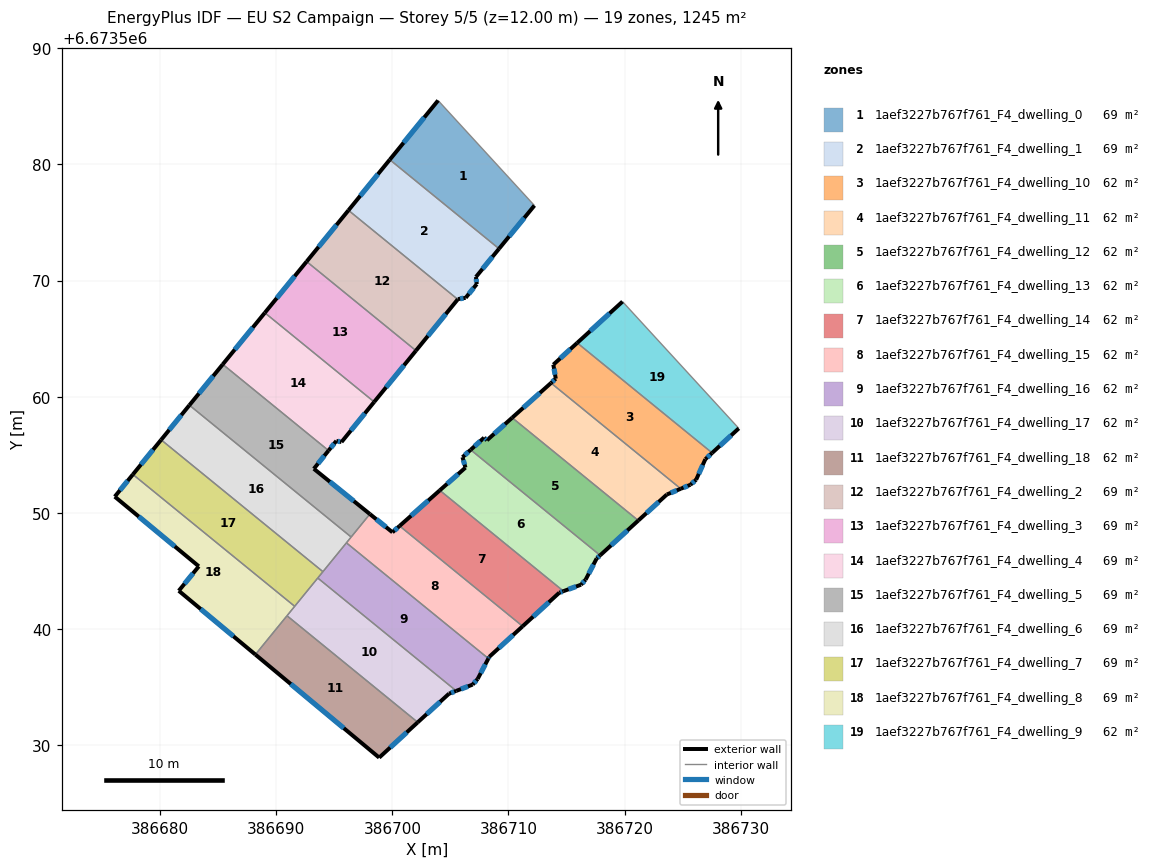
=== STOREY PLAN SPEC (per zone: floor XY polygon, exterior-wall plan segments, windows/doors) ===
zone 1: 1aef3227b767f761_F4_dwelling_0  (69.2 m²)
  floor: (386703.94, 6673585.51) (386712.24, 6673576.47) (386709.19, 6673572.75) (386699.78, 6673580.42)
  exterior wall: (386709.19, 6673572.75) – (386712.24, 6673576.47)  [4.8 m]
    window: (386710.06, 6673573.81) – (386711.37, 6673575.40)  [2.7 m²]
  exterior wall: (386703.94, 6673585.51) – (386699.78, 6673580.42)  [6.6 m]
    window: (386702.75, 6673584.06) – (386700.97, 6673581.87)  [3.6 m²]
  interior walls: 2
zone 2: 1aef3227b767f761_F4_dwelling_1  (69.2 m²)
  floor: (386709.19, 6673572.75) (386707.20, 6673570.31) (386707.27, 6673569.70) (386706.32, 6673568.52) (386705.65, 6673568.41) (386705.63, 6673568.38) (386696.22, 6673576.05) (386699.78, 6673580.42)
  exterior wall: (386705.65, 6673568.41) – (386706.32, 6673568.52)  [0.7 m]
    window: (386705.84, 6673568.44) – (386706.13, 6673568.49)  [0.4 m²]
  exterior wall: (386705.63, 6673568.38) – (386705.65, 6673568.41)  [0.0 m]
  exterior wall: (386699.78, 6673580.42) – (386696.22, 6673576.05)  [5.6 m]
    window: (386698.76, 6673579.17) – (386697.24, 6673577.30)  [3.1 m²]
  exterior wall: (386707.20, 6673570.31) – (386709.19, 6673572.75)  [3.1 m]
    window: (386707.77, 6673571.01) – (386708.62, 6673572.05)  [1.7 m²]
  exterior wall: (386707.27, 6673569.70) – (386707.20, 6673570.31)  [0.6 m]
    window: (386707.25, 6673569.87) – (386707.22, 6673570.14)  [0.3 m²]
  exterior wall: (386706.32, 6673568.52) – (386707.27, 6673569.70)  [1.5 m]
    window: (386706.59, 6673568.86) – (386707.00, 6673569.36)  [0.8 m²]
  interior walls: 2
zone 3: 1aef3227b767f761_F4_dwelling_10  (62.3 m²)
  floor: (386727.55, 6673555.16) (386726.96, 6673554.62) (386726.16, 6673552.85) (386725.67, 6673552.42) (386724.84, 6673552.07) (386713.66, 6673561.18) (386714.08, 6673561.55) (386713.87, 6673562.76) (386715.92, 6673564.63)
  exterior wall: (386726.96, 6673554.62) – (386727.55, 6673555.16)  [0.8 m]
    window: (386727.13, 6673554.77) – (386727.38, 6673555.01)  [0.4 m²]
  exterior wall: (386726.16, 6673552.85) – (386726.96, 6673554.62)  [1.9 m]
    window: (386726.39, 6673553.35) – (386726.73, 6673554.11)  [1.1 m²]
  exterior wall: (386725.67, 6673552.42) – (386726.16, 6673552.85)  [0.7 m]
    window: (386725.81, 6673552.54) – (386726.02, 6673552.72)  [0.4 m²]
  exterior wall: (386724.84, 6673552.07) – (386725.67, 6673552.42)  [0.9 m]
    window: (386725.08, 6673552.17) – (386725.43, 6673552.32)  [0.5 m²]
  exterior wall: (386714.08, 6673561.55) – (386713.66, 6673561.18)  [0.6 m]
    window: (386713.96, 6673561.44) – (386713.78, 6673561.29)  [0.3 m²]
  exterior wall: (386713.87, 6673562.76) – (386714.08, 6673561.55)  [1.2 m]
    window: (386713.93, 6673562.42) – (386714.02, 6673561.90)  [0.7 m²]
  exterior wall: (386715.92, 6673564.63) – (386713.87, 6673562.76)  [2.8 m]
    window: (386715.33, 6673564.10) – (386714.45, 6673563.30)  [1.5 m²]
  interior walls: 2
zone 4: 1aef3227b767f761_F4_dwelling_11  (62.3 m²)
  floor: (386724.84, 6673552.07) (386723.64, 6673551.58) (386721.18, 6673549.34) (386710.32, 6673558.19) (386713.66, 6673561.18)
  exterior wall: (386721.18, 6673549.34) – (386723.64, 6673551.58)  [3.3 m]
    window: (386721.89, 6673549.98) – (386722.94, 6673550.94)  [1.8 m²]
  exterior wall: (386713.66, 6673561.18) – (386710.32, 6673558.19)  [4.5 m]
    window: (386712.71, 6673560.33) – (386711.28, 6673559.04)  [2.5 m²]
  exterior wall: (386723.64, 6673551.58) – (386724.84, 6673552.07)  [1.3 m]
    window: (386723.99, 6673551.72) – (386724.50, 6673551.93)  [0.7 m²]
  interior walls: 2
zone 5: 1aef3227b767f761_F4_dwelling_12  (62.3 m²)
  floor: (386721.18, 6673549.34) (386717.90, 6673546.34) (386706.75, 6673555.43) (386707.90, 6673556.47) (386708.15, 6673556.25) (386710.32, 6673558.19)
  exterior wall: (386717.90, 6673546.34) – (386721.18, 6673549.34)  [4.4 m]
    window: (386718.84, 6673547.20) – (386720.25, 6673548.48)  [2.5 m²]
  exterior wall: (386707.90, 6673556.47) – (386706.75, 6673555.43)  [1.6 m]
    window: (386707.57, 6673556.17) – (386707.08, 6673555.73)  [0.9 m²]
  exterior wall: (386708.15, 6673556.25) – (386707.90, 6673556.47)  [0.3 m]
    window: (386708.08, 6673556.31) – (386707.97, 6673556.41)  [0.2 m²]
  exterior wall: (386710.32, 6673558.19) – (386708.15, 6673556.25)  [2.9 m]
    window: (386709.70, 6673557.64) – (386708.77, 6673556.80)  [1.6 m²]
  interior walls: 2
zone 6: 1aef3227b767f761_F4_dwelling_13  (62.3 m²)
  floor: (386717.90, 6673546.34) (386717.60, 6673546.06) (386716.65, 6673544.25) (386716.26, 6673543.81) (386714.74, 6673543.25) (386704.09, 6673551.94) (386706.30, 6673553.89) (386706.04, 6673554.79) (386706.75, 6673555.43)
  exterior wall: (386717.60, 6673546.06) – (386717.90, 6673546.34)  [0.4 m]
    window: (386717.68, 6673546.14) – (386717.81, 6673546.26)  [0.2 m²]
  exterior wall: (386716.65, 6673544.25) – (386717.60, 6673546.06)  [2.1 m]
    window: (386716.92, 6673544.76) – (386717.33, 6673545.54)  [1.1 m²]
  exterior wall: (386716.26, 6673543.81) – (386716.65, 6673544.25)  [0.6 m]
    window: (386716.37, 6673543.93) – (386716.54, 6673544.12)  [0.3 m²]
  exterior wall: (386714.74, 6673543.25) – (386716.26, 6673543.81)  [1.6 m]
    window: (386715.17, 6673543.41) – (386715.82, 6673543.65)  [0.9 m²]
  exterior wall: (386706.30, 6673553.89) – (386704.09, 6673551.94)  [3.0 m]
    window: (386705.67, 6673553.34) – (386704.72, 6673552.50)  [1.6 m²]
  exterior wall: (386706.04, 6673554.79) – (386706.30, 6673553.89)  [0.9 m]
    window: (386706.12, 6673554.54) – (386706.23, 6673554.15)  [0.5 m²]
  exterior wall: (386706.75, 6673555.43) – (386706.04, 6673554.79)  [0.9 m]
    window: (386706.55, 6673555.25) – (386706.24, 6673554.97)  [0.5 m²]
  interior walls: 2
zone 7: 1aef3227b767f761_F4_dwelling_14  (62.3 m²)
  floor: (386714.74, 6673543.25) (386714.38, 6673543.12) (386711.22, 6673540.23) (386700.62, 6673548.87) (386704.09, 6673551.94)
  exterior wall: (386711.22, 6673540.23) – (386714.38, 6673543.12)  [4.3 m]
    window: (386712.13, 6673541.06) – (386713.48, 6673542.30)  [2.4 m²]
  exterior wall: (386704.09, 6673551.94) – (386700.62, 6673548.87)  [4.6 m]
    window: (386703.10, 6673551.06) – (386701.61, 6673549.75)  [2.5 m²]
  exterior wall: (386714.38, 6673543.12) – (386714.74, 6673543.25)  [0.4 m]
    window: (386714.49, 6673543.16) – (386714.64, 6673543.22)  [0.2 m²]
  interior walls: 2
zone 8: 1aef3227b767f761_F4_dwelling_15  (62.3 m²)
  floor: (386711.22, 6673540.23) (386708.35, 6673537.60) (386708.27, 6673537.45) (386696.05, 6673547.42) (386698.07, 6673549.89) (386700.01, 6673548.32) (386700.62, 6673548.87)
  exterior wall: (386708.27, 6673537.45) – (386708.35, 6673537.60)  [0.2 m]
    window: (386708.29, 6673537.49) – (386708.33, 6673537.56)  [0.1 m²]
  exterior wall: (386700.01, 6673548.32) – (386698.07, 6673549.89)  [2.5 m]
    window: (386699.45, 6673548.77) – (386698.62, 6673549.45)  [1.4 m²]
  exterior wall: (386700.62, 6673548.87) – (386700.01, 6673548.32)  [0.8 m]
    window: (386700.45, 6673548.71) – (386700.19, 6673548.48)  [0.5 m²]
  exterior wall: (386708.35, 6673537.60) – (386711.22, 6673540.23)  [3.9 m]
    window: (386709.17, 6673538.35) – (386710.40, 6673539.48)  [2.1 m²]
  interior walls: 4
zone 9: 1aef3227b767f761_F4_dwelling_16  (62.3 m²)
  floor: (386708.27, 6673537.45) (386707.35, 6673535.69) (386706.92, 6673535.20) (386705.50, 6673534.66) (386693.58, 6673544.38) (386696.05, 6673547.42)
  exterior wall: (386707.35, 6673535.69) – (386708.27, 6673537.45)  [2.0 m]
    window: (386707.61, 6673536.19) – (386708.01, 6673536.95)  [1.1 m²]
  exterior wall: (386706.92, 6673535.20) – (386707.35, 6673535.69)  [0.6 m]
    window: (386707.04, 6673535.34) – (386707.22, 6673535.55)  [0.4 m²]
  exterior wall: (386705.50, 6673534.66) – (386706.92, 6673535.20)  [1.5 m]
    window: (386705.91, 6673534.82) – (386706.51, 6673535.05)  [0.8 m²]
  interior walls: 4
zone 10: 1aef3227b767f761_F4_dwelling_17  (62.3 m²)
  floor: (386705.50, 6673534.66) (386704.89, 6673534.43) (386702.19, 6673531.96) (386690.93, 6673541.13) (386693.58, 6673544.38)
  exterior wall: (386704.89, 6673534.43) – (386705.50, 6673534.66)  [0.7 m]
    window: (386705.06, 6673534.50) – (386705.33, 6673534.60)  [0.4 m²]
  exterior wall: (386702.19, 6673531.96) – (386704.89, 6673534.43)  [3.7 m]
    window: (386702.96, 6673532.66) – (386704.12, 6673533.72)  [2.0 m²]
  interior walls: 4
zone 11: 1aef3227b767f761_F4_dwelling_18  (62.3 m²)
  floor: (386702.19, 6673531.96) (386698.87, 6673528.92) (386688.20, 6673537.79) (386690.93, 6673541.13)
  exterior wall: (386698.87, 6673528.92) – (386702.19, 6673531.96)  [4.5 m]
    window: (386699.82, 6673529.78) – (386701.24, 6673531.09)  [2.5 m²]
  exterior wall: (386688.20, 6673537.79) – (386698.87, 6673528.92)  [13.9 m]
    window: (386691.25, 6673535.26) – (386695.82, 6673531.45)  [7.6 m²]
  interior walls: 2
zone 12: 1aef3227b767f761_F4_dwelling_2  (69.2 m²)
  floor: (386705.63, 6673568.38) (386702.03, 6673563.97) (386692.62, 6673571.64) (386696.22, 6673576.05)
  exterior wall: (386702.03, 6673563.97) – (386705.63, 6673568.38)  [5.7 m]
    window: (386703.06, 6673565.23) – (386704.61, 6673567.12)  [3.1 m²]
  exterior wall: (386696.22, 6673576.05) – (386692.62, 6673571.64)  [5.7 m]
    window: (386695.19, 6673574.79) – (386693.65, 6673572.90)  [3.1 m²]
  interior walls: 2
zone 13: 1aef3227b767f761_F4_dwelling_3  (69.2 m²)
  floor: (386702.03, 6673563.97) (386698.44, 6673559.55) (386689.02, 6673567.23) (386692.62, 6673571.64)
  exterior wall: (386698.44, 6673559.55) – (386702.03, 6673563.97)  [5.7 m]
    window: (386699.47, 6673560.81) – (386701.01, 6673562.71)  [3.1 m²]
  exterior wall: (386692.62, 6673571.64) – (386689.02, 6673567.23)  [5.7 m]
    window: (386691.59, 6673570.38) – (386690.05, 6673568.49)  [3.1 m²]
  interior walls: 2
zone 14: 1aef3227b767f761_F4_dwelling_4  (69.2 m²)
  floor: (386698.44, 6673559.55) (386695.62, 6673556.10) (386695.18, 6673556.20) (386694.51, 6673555.36) (386685.39, 6673562.79) (386689.02, 6673567.23)
  exterior wall: (386689.02, 6673567.23) – (386685.39, 6673562.79)  [5.7 m]
    window: (386687.98, 6673565.96) – (386686.43, 6673564.06)  [3.2 m²]
  exterior wall: (386695.62, 6673556.10) – (386698.44, 6673559.55)  [4.5 m]
    window: (386696.43, 6673557.08) – (386697.63, 6673558.56)  [2.5 m²]
  exterior wall: (386695.18, 6673556.20) – (386695.62, 6673556.10)  [0.5 m]
    window: (386695.31, 6673556.17) – (386695.50, 6673556.12)  [0.2 m²]
  exterior wall: (386694.51, 6673555.36) – (386695.18, 6673556.20)  [1.1 m]
    window: (386694.70, 6673555.60) – (386694.99, 6673555.96)  [0.6 m²]
  interior walls: 2
zone 15: 1aef3227b767f761_F4_dwelling_5  (69.2 m²)
  floor: (386694.51, 6673555.36) (386693.24, 6673553.79) (386698.07, 6673549.89) (386696.45, 6673547.92) (386682.52, 6673559.27) (386685.39, 6673562.79)
  exterior wall: (386685.39, 6673562.79) – (386682.52, 6673559.27)  [4.5 m]
    window: (386684.57, 6673561.78) – (386683.34, 6673560.28)  [2.5 m²]
  exterior wall: (386693.24, 6673553.79) – (386694.51, 6673555.36)  [2.0 m]
    window: (386693.60, 6673554.24) – (386694.14, 6673554.91)  [1.1 m²]
  exterior wall: (386698.07, 6673549.89) – (386693.24, 6673553.79)  [6.2 m]
    window: (386696.69, 6673551.01) – (386694.62, 6673552.68)  [3.4 m²]
  interior walls: 3
zone 16: 1aef3227b767f761_F4_dwelling_6  (69.2 m²)
  floor: (386696.45, 6673547.92) (386694.02, 6673544.93) (386680.09, 6673556.29) (386682.52, 6673559.27)
  exterior wall: (386682.52, 6673559.27) – (386680.09, 6673556.29)  [3.8 m]
    window: (386681.83, 6673558.42) – (386680.78, 6673557.14)  [2.1 m²]
  interior walls: 4
zone 17: 1aef3227b767f761_F4_dwelling_7  (69.2 m²)
  floor: (386694.02, 6673544.93) (386691.59, 6673541.95) (386677.66, 6673553.31) (386680.09, 6673556.29)
  exterior wall: (386680.09, 6673556.29) – (386677.66, 6673553.31)  [3.8 m]
    window: (386679.39, 6673555.44) – (386678.35, 6673554.16)  [2.1 m²]
  interior walls: 4
zone 18: 1aef3227b767f761_F4_dwelling_8  (69.2 m²)
  floor: (386691.59, 6673541.95) (386688.20, 6673537.79) (386681.61, 6673543.29) (386683.33, 6673545.39) (386676.09, 6673551.39) (386677.66, 6673553.31)
  exterior wall: (386676.09, 6673551.39) – (386683.33, 6673545.39)  [9.4 m]
    window: (386678.16, 6673549.68) – (386681.26, 6673547.11)  [5.2 m²]
  exterior wall: (386677.66, 6673553.31) – (386676.09, 6673551.39)  [2.5 m]
    window: (386677.21, 6673552.76) – (386676.54, 6673551.94)  [1.4 m²]
  exterior wall: (386681.61, 6673543.29) – (386688.20, 6673537.79)  [8.6 m]
    window: (386683.49, 6673541.72) – (386686.32, 6673539.36)  [4.7 m²]
  exterior wall: (386683.33, 6673545.39) – (386681.61, 6673543.29)  [2.7 m]
    window: (386682.84, 6673544.79) – (386682.10, 6673543.89)  [1.5 m²]
  interior walls: 3
zone 19: 1aef3227b767f761_F4_dwelling_9  (62.3 m²)
  floor: (386719.83, 6673568.19) (386729.84, 6673557.27) (386727.55, 6673555.16) (386715.92, 6673564.63)
  exterior wall: (386719.83, 6673568.19) – (386715.92, 6673564.63)  [5.3 m]
    window: (386718.71, 6673567.18) – (386717.04, 6673565.65)  [2.9 m²]
  exterior wall: (386727.55, 6673555.16) – (386729.84, 6673557.27)  [3.1 m]
    window: (386728.20, 6673555.76) – (386729.18, 6673556.67)  [1.7 m²]
  interior walls: 2

=== DERIVED (storey summary) ===
Building: EU S2 Campaign
Storey: 5 of 5  (floor level z = 12.00 m)
Storey gross floor area: 1245.4 m²
Zones on this storey: 19
  - 1aef3227b767f761_F4_dwelling_0: floor 69.2 m²; exterior wall 11.4 m (34.2 m²); 2 window(s) 6.3 m²; WWR 18.4%
  - 1aef3227b767f761_F4_dwelling_1: floor 69.2 m²; exterior wall 11.6 m (34.8 m²); 5 window(s) 6.4 m²; WWR 18.3%
  - 1aef3227b767f761_F4_dwelling_10: floor 62.3 m²; exterior wall 8.9 m (26.6 m²); 7 window(s) 4.9 m²; WWR 18.4%
  - 1aef3227b767f761_F4_dwelling_11: floor 62.3 m²; exterior wall 9.1 m (27.3 m²); 3 window(s) 5.0 m²; WWR 18.4%
  - 1aef3227b767f761_F4_dwelling_12: floor 62.3 m²; exterior wall 9.3 m (27.8 m²); 4 window(s) 5.1 m²; WWR 18.4%
  - 1aef3227b767f761_F4_dwelling_13: floor 62.3 m²; exterior wall 9.5 m (28.5 m²); 7 window(s) 5.2 m²; WWR 18.4%
  - 1aef3227b767f761_F4_dwelling_14: floor 62.3 m²; exterior wall 9.3 m (27.9 m²); 3 window(s) 5.1 m²; WWR 18.4%
  - 1aef3227b767f761_F4_dwelling_15: floor 62.3 m²; exterior wall 7.4 m (22.2 m²); 4 window(s) 4.1 m²; WWR 18.4%
  - 1aef3227b767f761_F4_dwelling_16: floor 62.3 m²; exterior wall 4.2 m (12.5 m²); 3 window(s) 2.3 m²; WWR 18.4%
  - 1aef3227b767f761_F4_dwelling_17: floor 62.3 m²; exterior wall 4.3 m (13.0 m²); 2 window(s) 2.4 m²; WWR 18.4%
  - 1aef3227b767f761_F4_dwelling_18: floor 62.3 m²; exterior wall 18.4 m (55.1 m²); 2 window(s) 10.1 m²; WWR 18.4%
  - 1aef3227b767f761_F4_dwelling_2: floor 69.2 m²; exterior wall 11.4 m (34.2 m²); 2 window(s) 6.3 m²; WWR 18.4%
  - 1aef3227b767f761_F4_dwelling_3: floor 69.2 m²; exterior wall 11.4 m (34.2 m²); 2 window(s) 6.3 m²; WWR 18.4%
  - 1aef3227b767f761_F4_dwelling_4: floor 69.2 m²; exterior wall 11.7 m (35.1 m²); 4 window(s) 6.5 m²; WWR 18.4%
  - 1aef3227b767f761_F4_dwelling_5: floor 69.2 m²; exterior wall 12.8 m (38.3 m²); 3 window(s) 7.0 m²; WWR 18.4%
  - 1aef3227b767f761_F4_dwelling_6: floor 69.2 m²; exterior wall 3.8 m (11.5 m²); 1 window(s) 2.1 m²; WWR 18.4%
  - 1aef3227b767f761_F4_dwelling_7: floor 69.2 m²; exterior wall 3.8 m (11.5 m²); 1 window(s) 2.1 m²; WWR 18.4%
  - 1aef3227b767f761_F4_dwelling_8: floor 69.2 m²; exterior wall 23.2 m (69.5 m²); 4 window(s) 12.8 m²; WWR 18.4%
  - 1aef3227b767f761_F4_dwelling_9: floor 62.3 m²; exterior wall 8.4 m (25.2 m²); 2 window(s) 4.6 m²; WWR 18.4%
Zone adjacency (shared interzone walls):
  - 1aef3227b767f761_F4_dwelling_0 ↔ 1aef3227b767f761_F4_dwelling_1
  - 1aef3227b767f761_F4_dwelling_1 ↔ 1aef3227b767f761_F4_dwelling_2
  - 1aef3227b767f761_F4_dwelling_10 ↔ 1aef3227b767f761_F4_dwelling_11
  - 1aef3227b767f761_F4_dwelling_10 ↔ 1aef3227b767f761_F4_dwelling_9
  - 1aef3227b767f761_F4_dwelling_11 ↔ 1aef3227b767f761_F4_dwelling_12
  - 1aef3227b767f761_F4_dwelling_12 ↔ 1aef3227b767f761_F4_dwelling_13
  - 1aef3227b767f761_F4_dwelling_13 ↔ 1aef3227b767f761_F4_dwelling_14
  - 1aef3227b767f761_F4_dwelling_14 ↔ 1aef3227b767f761_F4_dwelling_15
  - 1aef3227b767f761_F4_dwelling_15 ↔ 1aef3227b767f761_F4_dwelling_16
  - 1aef3227b767f761_F4_dwelling_15 ↔ 1aef3227b767f761_F4_dwelling_5
  - 1aef3227b767f761_F4_dwelling_15 ↔ 1aef3227b767f761_F4_dwelling_6
  - 1aef3227b767f761_F4_dwelling_16 ↔ 1aef3227b767f761_F4_dwelling_17
  - 1aef3227b767f761_F4_dwelling_16 ↔ 1aef3227b767f761_F4_dwelling_6
  - 1aef3227b767f761_F4_dwelling_16 ↔ 1aef3227b767f761_F4_dwelling_7
  - 1aef3227b767f761_F4_dwelling_17 ↔ 1aef3227b767f761_F4_dwelling_18
  - 1aef3227b767f761_F4_dwelling_17 ↔ 1aef3227b767f761_F4_dwelling_7
  - 1aef3227b767f761_F4_dwelling_17 ↔ 1aef3227b767f761_F4_dwelling_8
  - 1aef3227b767f761_F4_dwelling_18 ↔ 1aef3227b767f761_F4_dwelling_8
  - 1aef3227b767f761_F4_dwelling_2 ↔ 1aef3227b767f761_F4_dwelling_3
  - 1aef3227b767f761_F4_dwelling_3 ↔ 1aef3227b767f761_F4_dwelling_4
  - 1aef3227b767f761_F4_dwelling_4 ↔ 1aef3227b767f761_F4_dwelling_5
  - 1aef3227b767f761_F4_dwelling_5 ↔ 1aef3227b767f761_F4_dwelling_6
  - 1aef3227b767f761_F4_dwelling_6 ↔ 1aef3227b767f761_F4_dwelling_7
  - 1aef3227b767f761_F4_dwelling_7 ↔ 1aef3227b767f761_F4_dwelling_8